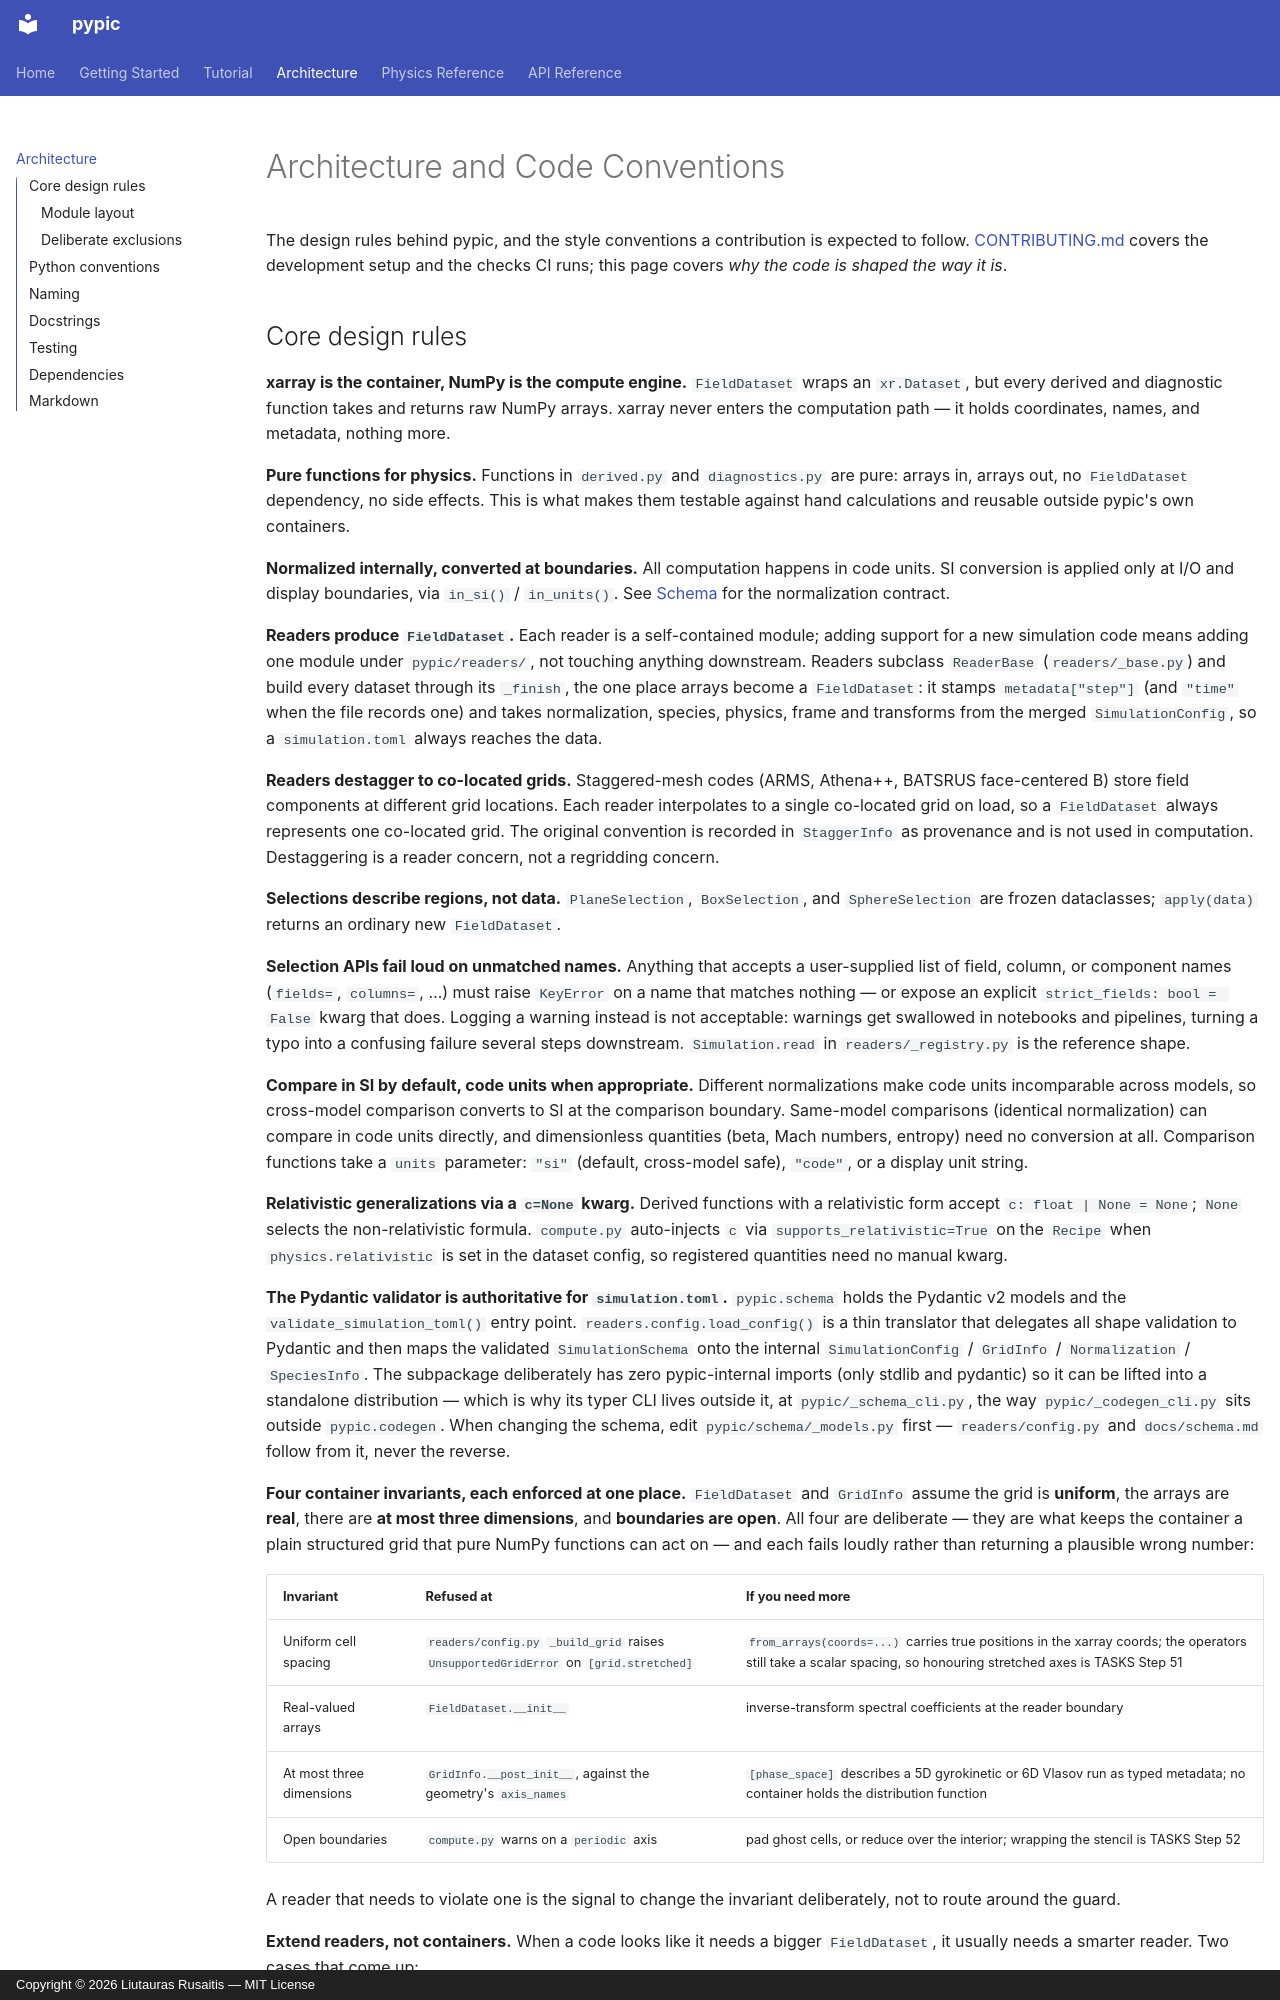

repository: rusaitis/pypic · page: architecture/index.html · generator: mkdocs · copyright: Copyright © 2026 Liutauras Rusaitis — MIT License

---
title: Architecture
---

# Architecture and Code Conventions

The design rules behind pypic, and the style conventions a contribution is
expected to follow. [CONTRIBUTING.md](https://github.com/rusaitis/pypic/blob/main/CONTRIBUTING.md)
covers the development setup and the checks CI runs; this page covers *why the
code is shaped the way it is*.
